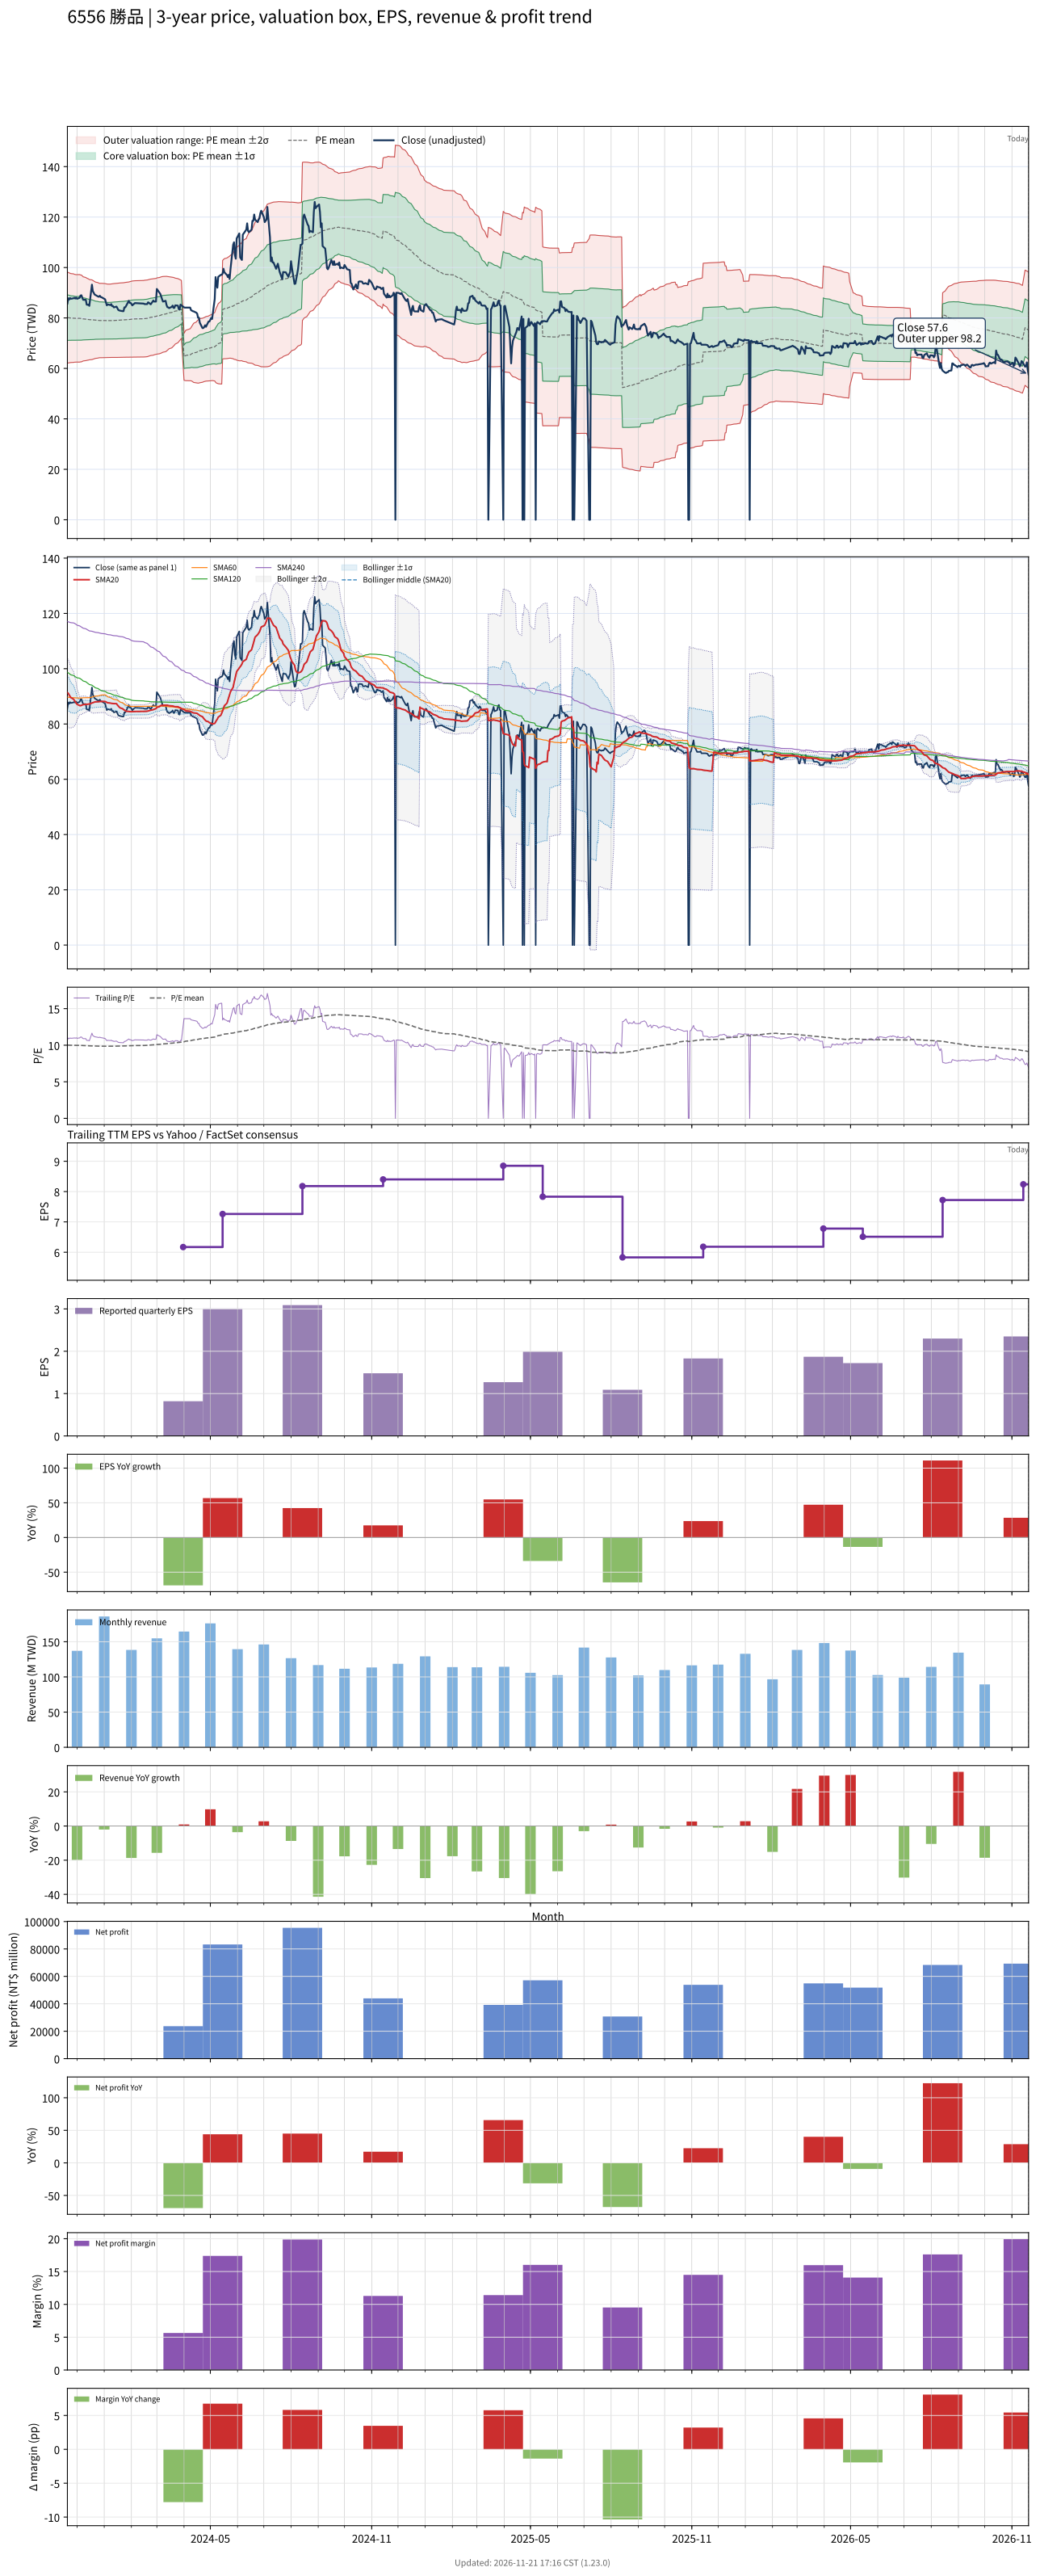

Data behind this chart, as committed beside it:
# chart-version: skill-stock-dynamic-val…
date, close, available_date, period_end, eps, ttm_eps, pe, pe_mean, pe_std, price_m2, price_m1, price_mean, price_p1, price_p2, forward_eps, forward_pe, forward_pe_mean, forward_pe_std, forward_price_m2, forward_price_m1, forward_price_mean, forward_price_p1, forward_price_p2, sma20
2023-11-20, 85.7, 2023-11-14, 2023-09-30, 1.26, 8, 10.71, 10.02, 1.13, 62.08, 71.12, 80.16, 89.2, 98.23, , , , , , , , , , 91.36
2023-11-21, 87.8, 2023-11-14, 2023-09-30, 1.26, 8, 10.97, 10.01, 1.12, 62.18, 71.14, 80.1, 89.06, 98.02, , , , , , , , , , 91.06
2023-11-22, 87.3, 2023-11-14, 2023-09-30, 1.26, 8, 10.91, 10.01, 1.115, 62.22, 71.14, 80.06, 88.97, 97.89, , , , , , , , , , 90.5
2023-11-23, 87.9, 2023-11-14, 2023-09-30, 1.26, 8, 10.99, 10, 1.108, 62.29, 71.15, 80.01, 88.87, 97.74, , , , , , , , , , 90.05
2023-11-24, 87.6, 2023-11-14, 2023-09-30, 1.26, 8, 10.95, 9.996, 1.101, 62.35, 71.16, 79.97, 88.78, 97.59, , , , , , , , , , 89.53
2023-11-27, 87.8, 2023-11-14, 2023-09-30, 1.26, 8, 10.97, 9.992, 1.097, 62.38, 71.16, 79.94, 88.71, 97.49, , , , , , , , , , 88.98
2023-11-28, 88, 2023-11-14, 2023-09-30, 1.26, 8, 11, 9.986, 1.089, 62.47, 71.18, 79.89, 88.6, 97.3, , , , , , , , , , 88.52
2023-11-29, 87.7, 2023-11-14, 2023-09-30, 1.26, 8, 10.96, 9.983, 1.085, 62.49, 71.18, 79.86, 88.55, 97.23, , , , , , , , , , 88.04
2023-11-30, 88.1, 2023-11-14, 2023-09-30, 1.26, 8, 11.01, 9.98, 1.083, 62.52, 71.18, 79.84, 88.5, 97.16, , , , , , , , , , 87.59
2023-12-01, 87.6, 2023-11-14, 2023-09-30, 1.26, 8, 10.95, 9.981, 1.083, 62.52, 71.18, 79.85, 88.51, 97.18, , , , , , , , , , 87.12
2023-12-04, 88, 2023-11-14, 2023-09-30, 1.26, 8, 11, 9.982, 1.084, 62.51, 71.18, 79.86, 88.53, 97.21, , , , , , , , , , 86.67
2023-12-05, 88.9, 2023-11-14, 2023-09-30, 1.26, 8, 11.11, 9.976, 1.076, 62.6, 71.2, 79.81, 88.41, 97.02, , , , , , , , , , 86.64
2023-12-06, 89, 2023-11-14, 2023-09-30, 1.26, 8, 11.12, 9.976, 1.076, 62.6, 71.2, 79.81, 88.41, 97.02, , , , , , , , , , 86.72
2023-12-07, 88, 2023-11-14, 2023-09-30, 1.26, 8, 11, 9.966, 1.06, 62.77, 71.25, 79.73, 88.2, 96.68, , , , , , , , , , 86.89
2023-12-08, 87.2, 2023-11-14, 2023-09-30, 1.26, 8, 10.9, 9.955, 1.043, 62.95, 71.3, 79.64, 87.98, 96.32, , , , , , , , , , 87
2023-12-11, 87.2, 2023-11-14, 2023-09-30, 1.26, 8, 10.9, 9.946, 1.03, 63.09, 71.33, 79.57, 87.8, 96.04, , , , , , , , , , 87.11
2023-12-12, 85.3, 2023-11-14, 2023-09-30, 1.26, 8, 10.66, 9.937, 1.019, 63.19, 71.34, 79.5, 87.65, 95.8, , , , , , , , , , 87.19
2023-12-13, 85.2, 2023-11-14, 2023-09-30, 1.26, 8, 10.65, 9.931, 1.012, 63.25, 71.35, 79.45, 87.55, 95.65, , , , , , , , , , 87.2
2023-12-14, 85.3, 2023-11-14, 2023-09-30, 1.26, 8, 10.66, 9.925, 1.006, 63.3, 71.35, 79.4, 87.45, 95.5, , , , , , , , , , 87.23
2023-12-15, 84.8, 2023-11-14, 2023-09-30, 1.26, 8, 10.6, 9.916, 0.9943, 63.42, 71.37, 79.32, 87.28, 95.23, , , , , , , , , , 87.22
2023-12-18, 93.2, 2023-11-14, 2023-09-30, 1.26, 8, 11.65, 9.912, 0.9873, 63.5, 71.4, 79.3, 87.19, 95.09, , , , , , , , , , 87.59
2023-12-19, 90.6, 2023-11-14, 2023-09-30, 1.26, 8, 11.32, 9.907, 0.9776, 63.61, 71.43, 79.25, 87.07, 94.9, , , , , , , , , , 87.73
2023-12-20, 90, 2023-11-14, 2023-09-30, 1.26, 8, 11.25, 9.902, 0.9696, 63.7, 71.46, 79.21, 86.97, 94.73, , , , , , , , , , 87.87
2023-12-21, 89.3, 2023-11-14, 2023-09-30, 1.26, 8, 11.16, 9.894, 0.9559, 63.86, 71.51, 79.15, 86.8, 94.45, , , , , , , , , , 87.94
2023-12-22, 89.1, 2023-11-14, 2023-09-30, 1.26, 8, 11.14, 9.888, 0.9454, 63.98, 71.54, 79.11, 86.67, 94.23, , , , , , , , , , 88.02
2023-12-25, 88.5, 2023-11-14, 2023-09-30, 1.26, 8, 11.06, 9.882, 0.9348, 64.1, 71.58, 79.05, 86.53, 94.01, , , , , , , , , , 88.05
2023-12-26, 88.4, 2023-11-14, 2023-09-30, 1.26, 8, 11.05, 9.875, 0.923, 64.23, 71.62, 79, 86.38, 93.77, , , , , , , , , , 88.07
2023-12-27, 88.8, 2023-11-14, 2023-09-30, 1.26, 8, 11.1, 9.873, 0.9202, 64.26, 71.62, 78.98, 86.35, 93.71, , , , , , , , , , 88.12
2023-12-28, 88.3, 2023-11-14, 2023-09-30, 1.26, 8, 11.04, 9.874, 0.9209, 64.25, 71.62, 78.99, 86.36, 93.72, , , , , , , , , , 88.14
2023-12-29, 88.2, 2023-11-14, 2023-09-30, 1.26, 8, 11.03, 9.874, 0.921, 64.25, 71.62, 78.99, 86.36, 93.72, , , , , , , , , , 88.17
2024-01-02, 87.4, 2023-11-14, 2023-09-30, 1.26, 8, 10.93, 9.87, 0.9164, 64.3, 71.63, 78.96, 86.29, 93.63, , , , , , , , , , 88.14
2024-01-03, 86.1, 2023-11-14, 2023-09-30, 1.26, 8, 10.76, 9.867, 0.9123, 64.34, 71.64, 78.94, 86.23, 93.53, , , , , , , , , , 88
2024-01-04, 85, 2023-11-14, 2023-09-30, 1.26, 8, 10.62, 9.864, 0.9093, 64.36, 71.64, 78.91, 86.19, 93.46, , , , , , , , , , 87.8
2024-01-05, 85.4, 2023-11-14, 2023-09-30, 1.26, 8, 10.68, 9.862, 0.9076, 64.38, 71.64, 78.9, 86.16, 93.42, , , , , , , , , , 87.67
2024-01-08, 85.1, 2023-11-14, 2023-09-30, 1.26, 8, 10.64, 9.863, 0.9077, 64.38, 71.64, 78.9, 86.16, 93.42, , , , , , , , , , 87.56
2024-01-09, 85.5, 2023-11-14, 2023-09-30, 1.26, 8, 10.69, 9.866, 0.9099, 64.37, 71.65, 78.92, 86.2, 93.48, , , , , , , , , , 87.47
2024-01-10, 84.7, 2023-11-14, 2023-09-30, 1.26, 8, 10.59, 9.869, 0.9117, 64.36, 71.66, 78.95, 86.24, 93.54, , , , , , , , , , 87.44
2024-01-11, 84.7, 2023-11-14, 2023-09-30, 1.26, 8, 10.59, 9.871, 0.9134, 64.36, 71.66, 78.97, 86.28, 93.58, , , , , , , , , , 87.42
2024-01-12, 84.2, 2023-11-14, 2023-09-30, 1.26, 8, 10.53, 9.874, 0.9148, 64.35, 71.67, 78.99, 86.31, 93.63, , , , , , , , , , 87.36
2024-01-15, 84.5, 2023-11-14, 2023-09-30, 1.26, 8, 10.56, 9.878, 0.9167, 64.36, 71.69, 79.02, 86.36, 93.69, , , , , , , , , , 87.35
2024-01-16, 83.9, 2023-11-14, 2023-09-30, 1.26, 8, 10.49, 9.882, 0.9184, 64.36, 71.71, 79.06, 86.4, 93.75, , , , , , , , , , 86.89
2024-01-17, 83.2, 2023-11-14, 2023-09-30, 1.26, 8, 10.4, 9.886, 0.9196, 64.38, 71.73, 79.09, 86.45, 93.8, , , , , , , , , , 86.52
2024-01-18, 83, 2023-11-14, 2023-09-30, 1.26, 8, 10.38, 9.889, 0.9205, 64.38, 71.75, 79.11, 86.47, 93.84, , , , , , , , , , 86.17
2024-01-19, 82.9, 2023-11-14, 2023-09-30, 1.26, 8, 10.36, 9.892, 0.9215, 64.39, 71.76, 79.14, 86.51, 93.88, , , , , , , , , , 85.84
2024-01-22, 82.7, 2023-11-14, 2023-09-30, 1.26, 8, 10.34, 9.895, 0.9224, 64.4, 71.78, 79.16, 86.54, 93.92, , , , , , , , , , 85.53
2024-01-23, 82.7, 2023-11-14, 2023-09-30, 1.26, 8, 10.34, 9.899, 0.9233, 64.42, 71.8, 79.19, 86.57, 93.96, , , , , , , , , , 85.23
2024-01-24, 84.2, 2023-11-14, 2023-09-30, 1.26, 8, 10.53, 9.903, 0.925, 64.43, 71.83, 79.23, 86.63, 94.03, , , , , , , , , , 85.03
2024-01-25, 84.2, 2023-11-14, 2023-09-30, 1.26, 8, 10.53, 9.906, 0.9265, 64.43, 71.84, 79.25, 86.66, 94.07, , , , , , , , , , 84.8
2024-01-26, 84.8, 2023-11-14, 2023-09-30, 1.26, 8, 10.6, 9.91, 0.9284, 64.43, 71.86, 79.28, 86.71, 94.14, , , , , , , , , , 84.62
2024-01-29, 86.8, 2023-11-14, 2023-09-30, 1.26, 8, 10.85, 9.918, 0.9324, 64.42, 71.88, 79.34, 86.8, 94.26, , , , , , , , , , 84.55
2024-01-30, 86, 2023-11-14, 2023-09-30, 1.26, 8, 10.75, 9.924, 0.9354, 64.42, 71.91, 79.39, 86.87, 94.36, , , , , , , , , , 84.48
2024-01-31, 86, 2023-11-14, 2023-09-30, 1.26, 8, 10.75, 9.931, 0.9384, 64.43, 71.94, 79.45, 86.95, 94.46, , , , , , , , , , 84.47
2024-02-01, 85.6, 2023-11-14, 2023-09-30, 1.26, 8, 10.7, 9.938, 0.941, 64.45, 71.98, 79.5, 87.03, 94.56, , , , , , , , , , 84.5
2024-02-02, 85, 2023-11-14, 2023-09-30, 1.26, 8, 10.62, 9.945, 0.943, 64.47, 72.02, 79.56, 87.1, 94.65, , , , , , , , , , 84.48
2024-02-05, 85.9, 2023-11-14, 2023-09-30, 1.26, 8, 10.74, 9.953, 0.9457, 64.49, 72.06, 79.62, 87.19, 94.75, , , , , , , , , , 84.53
2024-02-15, 85.7, 2023-11-14, 2023-09-30, 1.26, 8, 10.71, 9.96, 0.9481, 64.51, 72.1, 79.68, 87.27, 94.85, , , , , , , , , , 84.53
2024-02-16, 85.5, 2023-11-14, 2023-09-30, 1.26, 8, 10.69, 9.968, 0.9502, 64.55, 72.15, 79.75, 87.35, 94.95, , , , , , , , , , 84.58
2024-02-19, 85.5, 2023-11-14, 2023-09-30, 1.26, 8, 10.69, 9.98, 0.95, 64.64, 72.24, 79.84, 87.44, 95.04, , , , , , , , , , 84.61
2024-02-20, 86.2, 2023-11-14, 2023-09-30, 1.26, 8, 10.78, 9.994, 0.9497, 64.76, 72.35, 79.95, 87.55, 95.15, , , , , , , , , , 84.72
... 669 more rows
